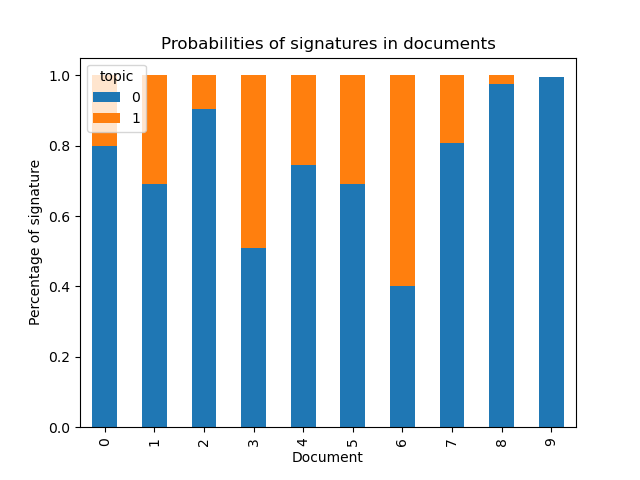

Data behind this chart, as committed beside it:
document, 0, 1
0, 0.7996, 0.2004
1, 0.6908, 0.3092
2, 0.9052, 0.09481
3, 0.5095, 0.4905
4, 0.7447, 0.2553
5, 0.6915, 0.3085
6, 0.4013, 0.5987
7, 0.806, 0.194
8, 0.974, 0.02599
9, 0.9941, 
10, 0.9041, 0.09589
11, 0.8376, 0.1624
12, 0.6123, 0.3877
13, 0.9687, 0.03129
14, 0.9419, 0.05812
15, 0.9077, 0.09227
16, 0.9921, 
17, 0.9959, 
18, 0.8877, 0.1123
19, 0.9955, 
20, 0.9773, 0.0227
21, 0.8496, 0.1504
22, 0.8819, 0.1181
23, 0.912, 0.088
24, 0.7797, 0.2203
25, 0.9162, 0.08378
26, 0.966, 0.03401
27, 0.9711, 0.02893
28, 0.9749, 0.02511
29, 0.9638, 0.03616
30, 0.8502, 0.1498
31, 0.9951, 
32, 0.9622, 0.03775
33, 0.9769, 0.02313
34, 0.9104, 0.08964
35, 0.9226, 0.0774
36, 0.9988, 
37, 0.9873, 0.01265
38, 0.9547, 0.04526
39, 0.9192, 0.08077
40, 0.9072, 0.0928
41, 0.9353, 0.06472
42, 0.8925, 0.1075
43, 0.8703, 0.1297
44, 0.8775, 0.1225
45, 0.8575, 0.1425
46, 0.8545, 0.1455
47, 0.8804, 0.1196
48, 0.8436, 0.1564
49, 0.7886, 0.2114
50, 0.7788, 0.2212
51, 0.7339, 0.2661
52, 0.7021, 0.2979
53, 0.6223, 0.3777
54, 0.5566, 0.4434
55, 0.5622, 0.4378
56, 0.5198, 0.4802
57, 0.4654, 0.5346
58, 0.4636, 0.5364
59, 0.3616, 0.6384
... 26 more rows
